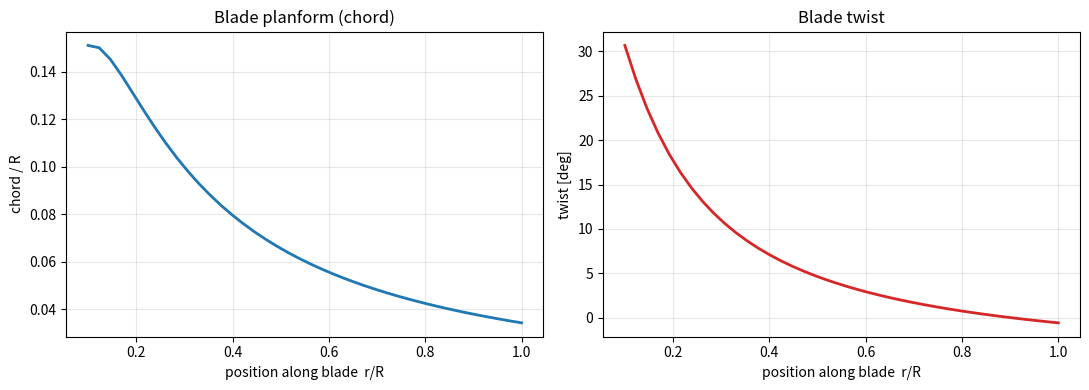
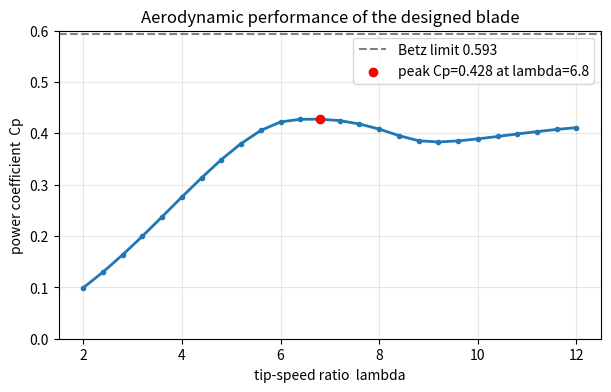
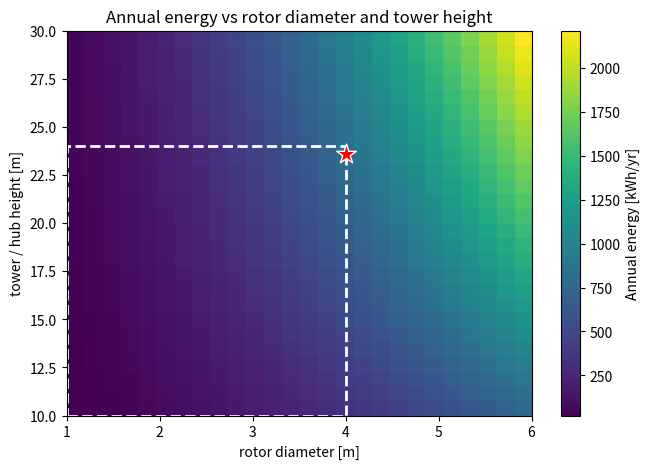
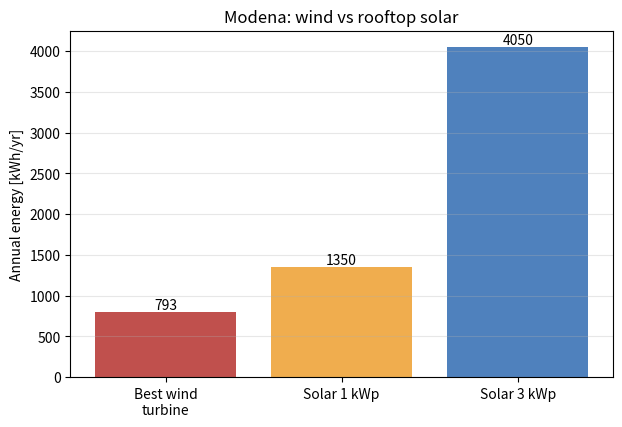

Write Python code to recreate these figures, in order.
import numpy as np
import matplotlib.pyplot as plt
trapz = getattr(np, 'trapezoid', np.trapz)   # version-safe integration

alpha0 = np.radians(-4.0)          # zero-lift angle
Clmax, Cd0, kdrag = 1.3, 0.008, 0.02
def airfoil(alpha):
    Cl = np.clip(2*np.pi*(alpha - alpha0), -Clmax, Clmax)   # lift coefficient
    Cd = Cd0 + kdrag*Cl**2                                   # drag coefficient
    return Cl, Cd

B       = 3                  # number of blades
lam_d   = 7.0                # design tip-speed ratio (blade-tip speed / wind speed)
alpha_d = np.radians(6.0)    # design angle of attack
Cl_d    = float(airfoil(alpha_d)[0])
print(f'Design lift coefficient Cl = {Cl_d:.2f}  (L/D = {Cl_d/airfoil(alpha_d)[1]:.0f})')


N = 40
x = np.linspace(0.10, 1.0, N)              # position along blade, r/R
lam_r = lam_d * x
phi_d = (2.0/3.0)*np.arctan(1.0/lam_r)     # optimum inflow angle
cR    = (8*np.pi*x)/(B*Cl_d)*(1-np.cos(phi_d))   # chord / R
twist = phi_d - alpha_d                    # built-in twist (radians)

fig, ax = plt.subplots(1, 2, figsize=(11,4))
ax[0].plot(x, cR, lw=2); ax[0].set_title('Blade planform (chord)')
ax[0].set_xlabel('position along blade  r/R'); ax[0].set_ylabel('chord / R'); ax[0].grid(alpha=.3)
ax[1].plot(x, np.degrees(twist), lw=2, color='C3'); ax[1].set_title('Blade twist')
ax[1].set_xlabel('position along blade  r/R'); ax[1].set_ylabel('twist [deg]'); ax[1].grid(alpha=.3)
plt.tight_layout(); plt.show()
print(f'Twist: {np.degrees(twist[0]):.0f} deg at root  ->  {np.degrees(twist[-1]):.0f} deg at tip')


def cp_at_lambda(lam):
    dr = x[1]-x[0]; Q = 0.0
    for i in range(N):
        xi, ci, th = x[i], cR[i], twist[i]
        lr = lam*xi; a, ap = 0.3, 0.01
        for _ in range(300):
            phi = np.arctan2((1-a), (1+ap)*lr)
            s, c_ = np.sin(phi), np.cos(phi)
            Cl, Cd = airfoil(phi - th)
            Cn = Cl*c_ + Cd*s; Ct = Cl*s - Cd*c_
            sigma = B*ci/(2*np.pi*xi)
            ftip = (B/2)*(1-xi)/(xi*s + 1e-9)
            F = max((2/np.pi)*np.arccos(np.clip(np.exp(-ftip),0,1)), 1e-4)
            a_new = 1.0/(4*F*s*s/(sigma*Cn+1e-9) + 1)
            den = 4*F*s*c_/(sigma*Ct+1e-9) - 1
            ap_new = (1.0/den) if abs(den) > 1e-6 else ap
            a_new = np.clip(a_new,0.0,0.5); ap_new = np.clip(ap_new,-0.2,1.0)
            if abs(a_new-a)<1e-6 and abs(ap_new-ap)<1e-6:
                a, ap = a_new, ap_new; break
            a, ap = 0.5*a+0.5*a_new, 0.5*ap+0.5*ap_new
        W2 = (1-a)**2 + (lr*(1+ap))**2
        Q += B*0.5*W2*Ct*ci*xi*dr
    return (lam*Q)/(0.5*np.pi)

lams = np.linspace(2, 12, 26)
cps  = np.array([cp_at_lambda(L) for L in lams])
Cp_peak = float(cps.max()); lam_peak = float(lams[cps.argmax()])

plt.figure(figsize=(7,4))
plt.plot(lams, cps, lw=2, marker='o', ms=3)
plt.axhline(0.593, ls='--', c='gray', label='Betz limit 0.593')
plt.scatter([lam_peak],[Cp_peak], c='red', zorder=5, label=f'peak Cp={Cp_peak:.3f} at lambda={lam_peak:.1f}')
plt.title('Aerodynamic performance of the designed blade')
plt.xlabel('tip-speed ratio  lambda'); plt.ylabel('power coefficient  Cp')
plt.ylim(0,0.6); plt.legend(); plt.grid(alpha=.3); plt.show()
print(f'Peak Cp = {Cp_peak:.3f} at tip-speed ratio {lam_peak:.1f}')


from scipy.special import gamma
A10, k, alpha_sh = 2.25, 1.8, 0.25
rho, HOURS, HOME_KWH, CO2 = 1.225, 8760, 2700, 0.31
def weib(v,A,kk): v=np.asarray(v,float); return (kk/A)*(v/A)**(kk-1)*np.exp(-(v/A)**kk)

def aep_kwh(D, hub, Cp, v_in=3.0, v_rated=11.0, v_out=25.0):
    area = np.pi*(D/2)**2
    A_h  = A10*(hub/10.0)**alpha_sh
    vv   = np.linspace(0,30,1201)
    Prated = 0.5*rho*area*v_rated**3*Cp
    P = np.zeros_like(vv)
    m1=(vv>=v_in)&(vv<v_rated); P[m1]=0.5*rho*area*vv[m1]**3*Cp
    m2=(vv>=v_rated)&(vv<v_out); P[m2]=Prated
    return trapz(P*weib(vv,A_h,k),vv)*HOURS/1000.0

print(f'AEP at D=3 m, hub=18 m:')
print(f'   placeholder Cp 0.35 : {aep_kwh(3,18,0.35):.0f} kWh/yr')
print(f'   designed blade Cp   : {aep_kwh(3,18,Cp_peak):.0f} kWh/yr')


Ds = np.linspace(1,6,26); Hs = np.linspace(10,30,26)
GRID = np.array([[aep_kwh(D,H,Cp_peak) for D in Ds] for H in Hs])
feas = (Ds[None,:]<=4.0) & (Hs[:,None]<=24.0)
masked = np.where(feas, GRID, -1)
iH,iD = np.unravel_index(masked.argmax(), masked.shape)
bestD, bestH, bestAEP = Ds[iD], Hs[iH], GRID[iH,iD]

plt.figure(figsize=(7.5,5))
im = plt.imshow(GRID, origin='lower', aspect='auto',
                extent=[Ds.min(),Ds.max(),Hs.min(),Hs.max()], cmap='viridis')
plt.colorbar(im, label='Annual energy [kWh/yr]')
plt.gca().add_patch(plt.Rectangle((1,10), 4-1, 24-10, fill=False, ec='white', lw=2, ls='--'))
plt.scatter([bestD],[bestH], c='red', marker='*', s=220, edgecolor='white', zorder=5)
plt.title('Annual energy vs rotor diameter and tower height')
plt.xlabel('rotor diameter [m]'); plt.ylabel('tower / hub height [m]')
plt.show()

print(f'RECOMMENDED design for Modena (within limits):')
print(f'   rotor diameter : {bestD:.1f} m')
print(f'   tower height   : {bestH:.0f} m')
print(f'   annual energy  : {bestAEP:.0f} kWh/yr  ({bestAEP/HOME_KWH*100:.0f}% of an Italian home)')
print(f'   CO2 avoided    : {bestAEP*CO2:.0f} kg/yr')
print('   note: the optimum sits ON both limits -> Modena is resource-limited, not design-limited.')


PV_YIELD = 1350   # kWh per kWp per year for Modena (PVGIS-based, conservative)
labels = ['Best wind\nturbine', 'Solar 1 kWp', 'Solar 3 kWp']
vals   = [bestAEP, PV_YIELD, 3*PV_YIELD]
plt.figure(figsize=(7,4.5))
bars = plt.bar(labels, vals, color=['#c0504d','#f0ad4e','#4f81bd'])
for b,v in zip(bars,vals):
    plt.text(b.get_x()+b.get_width()/2, v, f'{v:.0f}', ha='center', va='bottom')
plt.ylabel('Annual energy [kWh/yr]'); plt.title('Modena: wind vs rooftop solar')
plt.grid(axis='y', alpha=.3); plt.show()
print(f'A 3 kWp rooftop solar array produces about {3*PV_YIELD/bestAEP:.0f}x more energy than the best wind turbine here.')
print('Conclusion: in Modena, solar is the right clean-energy choice; wind only makes sense at windier sites.')
